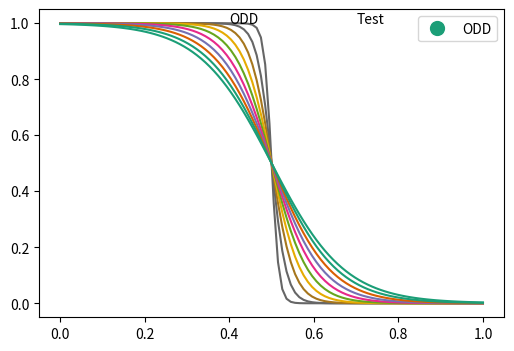

Recreate this plot in Python.
import matplotlib.pyplot as plt
import matplotlib.animation as animation
from matplotlib.lines import Line2D
import matplotlib as mlp
import numpy as np
import pandas as pd


def fermi(E: float, E_f: float, T: float) -> float:
    k_b = 8.617 * (10**-5)  # eV/K
    return 1/(np.exp((E - E_f)/(k_b * T)) + 1)


# General plot parameters
# mpl.rcParams['font.family'] = 'Avenir'
# mpl.rcParams['font.size'] = 18
# mpl.rcParams['axes.linewidth'] = 2
# mpl.rcParams['axes.spines.top'] = False
# mpl.rcParams['axes.spines.right'] = False
# mpl.rcParams['xtick.major.size'] = 10
# mpl.rcParams['xtick.major.width'] = 2
# mpl.rcParams['ytick.major.size'] = 10
# mpl.rcParams['ytick.major.width'] = 2

# Create figure and add axes
fig = plt.figure(figsize=(6, 4))
ax = fig.add_subplot(111)

T = np.linspace(100, 1000, 10)

varStr = ax.text(s='', x=0.4, y=1)

colors = plt.get_cmap('Dark2_r', 10)

for i in range(len(T)):
    x = np.linspace(0, 1, 100)
    y = fermi(x, 0.5, T[i])
    if i % 2 == 0:
        varStr.set_text("EVEN")
    else:
        varStr.set_text("ODD")
    ax.plot(x, y, color=colors(i), linewidth=1.5, label=str(varStr))


# labels = ['100 K', '200 K', '300 K', '400 K', '500 K', '600 K',
#           '700 K', '800 K', '900 K', '1000 K']
# ax.legend(labels, bbox_to_anchor=(1.05, -0.1), loc='lower left',
#           frameon=False, labelspacing=0.2)


# Create variable reference to plot
# f_d, = ax.plot([], [], linewidth=2.5)


# Add text annotation and create variable reference
temp = ax.text(s='Test', x=0.7, y=1)

status = [Line2D([0], [0], marker='o', color='w',
                label=varStr.get_text(), markerfacecolor=colors(i), markersize=12)]
ax.legend(handles=status, loc='best')


def animate(i):
    # x = np.linspace(0, 1, 100)
    # y = fermi(x, 0.5, T[i])
    # f_d.set_data(x, y)
    # f_d.set_color(colors(i))
    if i % 2 == 0:
        varStr.set_text("EVEN")
    else:
        varStr.set_text("ODD")
    temp.set_text(str(int(T[i])) + ' K')
    temp.set_color(colors(i))


# Create animation
ani = animation.FuncAnimation(fig=fig, func=animate, frames=range(
    len(T)), interval=300, repeat=True)

plt.show()
